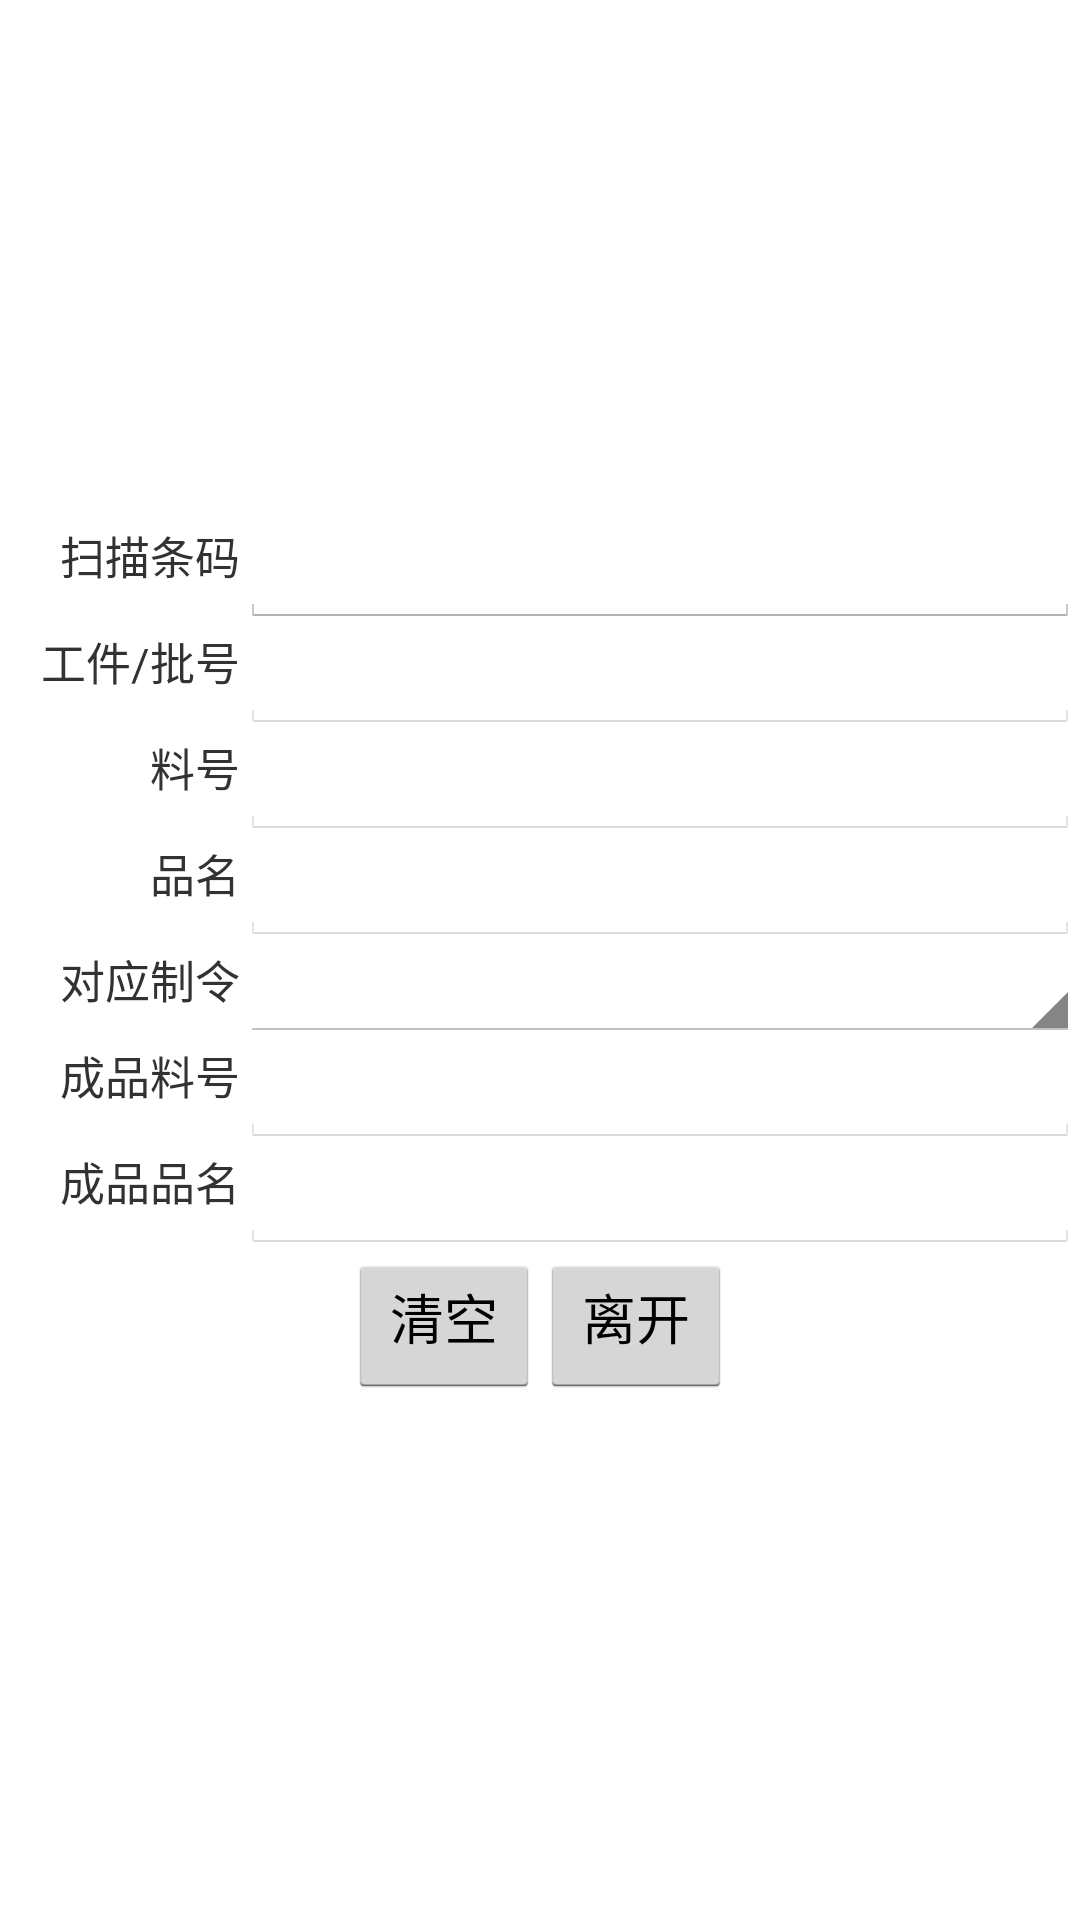

Layout XML and referenced resources for this Android screen:
<!-- AndroidManifest.xml: application theme AppTheme -->
<!-- res/layout/activity_wip_findmaterial.xml -->
<?xml version="1.0" encoding="utf-8"?>
<LinearLayout xmlns:android="http://schemas.android.com/apk/res/android"
    android:layout_width="fill_parent"
    android:layout_height="wrap_content"
    android:gravity="center"
    android:orientation="horizontal" >

    <TableLayout
        android:id="@+id/TableLayout01"
        android:layout_width="fill_parent"
        android:layout_height="wrap_content"
        android:layout_gravity="center"
        android:stretchColumns="1" >

        <TableRow>

            <TextView
                android:layout_width="80dp"
                android:layout_height="wrap_content"
                android:layout_gravity="end"
                android:text="扫描条码"
                android:textSize="15sp" />

            <EditText
                android:id="@+id/findmaterial_etTno"
                android:layout_width="wrap_content"
                android:layout_height="wrap_content"
                android:inputType="text"
                android:textSize="15sp" />
        </TableRow>

        <TableRow>

            <TextView
                android:layout_width="80dp"
                android:layout_height="wrap_content"
                android:layout_gravity="end"
                android:text="工件/批号"
                android:textSize="15sp" />

            <EditText
                android:id="@+id/findmaterial_etSerialNum"
                android:layout_width="wrap_content"
                android:layout_height="wrap_content"
                android:enabled="false"
                android:inputType="text"
                android:textSize="15sp" />
        </TableRow>

        <TableRow>

            <TextView
                android:layout_width="80dp"
                android:layout_height="wrap_content"
                android:layout_gravity="end"
                android:text="料号"
                android:textSize="15sp" />

            <EditText
                android:id="@+id/findmaterial_MaterialId"
                android:layout_width="wrap_content"
                android:layout_height="wrap_content"
                android:enabled="false"
                android:inputType="text"
                android:textSize="15sp" />
        </TableRow>

        <TableRow>

            <TextView
                android:layout_width="80dp"
                android:layout_height="wrap_content"
                android:layout_gravity="end"
                android:text="品名"
                android:textSize="15sp" />

            <EditText
                android:id="@+id/findmaterial_MaterialName"
                android:layout_width="wrap_content"
                android:layout_height="wrap_content"
                android:enabled="false"
                android:inputType="text"
                android:textSize="15sp" />
        </TableRow>

        <TableRow>

            <TextView
                android:layout_width="80dp"
                android:layout_height="wrap_content"
                android:layout_gravity="end"
                android:text="对应制令"
                android:textSize="15sp" />

            <Spinner
                android:id="@+id/findmaterial_spProductOrder"
                android:layout_width="wrap_content"
                android:layout_height="wrap_content"
                android:textSize="15sp" />
        </TableRow>

        <TableRow>

            <TextView
                android:layout_width="80dp"
                android:layout_height="wrap_content"
                android:layout_gravity="end"
                android:text="成品料号"
                android:textSize="15sp" />

            <EditText
                android:id="@+id/findmaterial_ProductId"
                android:layout_width="wrap_content"
                android:layout_height="wrap_content"
                android:enabled="false"
                android:inputType="text"
                android:textSize="15sp" />
        </TableRow>

        <TableRow>

            <TextView
                android:layout_width="80dp"
                android:layout_height="wrap_content"
                android:layout_gravity="end"
                android:text="成品品名"
                android:textSize="15sp" />

            <EditText
                android:id="@+id/findmaterial_ProductName"
                android:layout_width="wrap_content"
                android:layout_height="wrap_content"
                android:enabled="false"
                android:inputType="text"
                android:textSize="15sp" />
        </TableRow>

        <LinearLayout
            android:layout_width="wrap_content"
            android:layout_height="wrap_content"
            android:gravity="center"
            android:orientation="horizontal" >

            <Button
                android:id="@+id/findmaterial_btnClear"
                android:layout_width="wrap_content"
                android:layout_height="wrap_content"
                android:paddingTop="2dp"
                android:text="@string/clear" />

            <Button
                android:id="@+id/findmaterial_btnExit"
                android:layout_width="wrap_content"
                android:layout_height="wrap_content"
                android:paddingTop="2dp"
                android:text="@string/exit" />
        </LinearLayout>
    </TableLayout>

</LinearLayout>
<!-- resources referenced by this layout -->
<resources>
  <string name="clear">清空</string>
  <string name="exit">离开</string>
  <style name="AppTheme" parent="AppBaseTheme">
          
      </style>
  <style name="AppBaseTheme" parent="android:Theme.Light">
          
      </style>
</resources>
